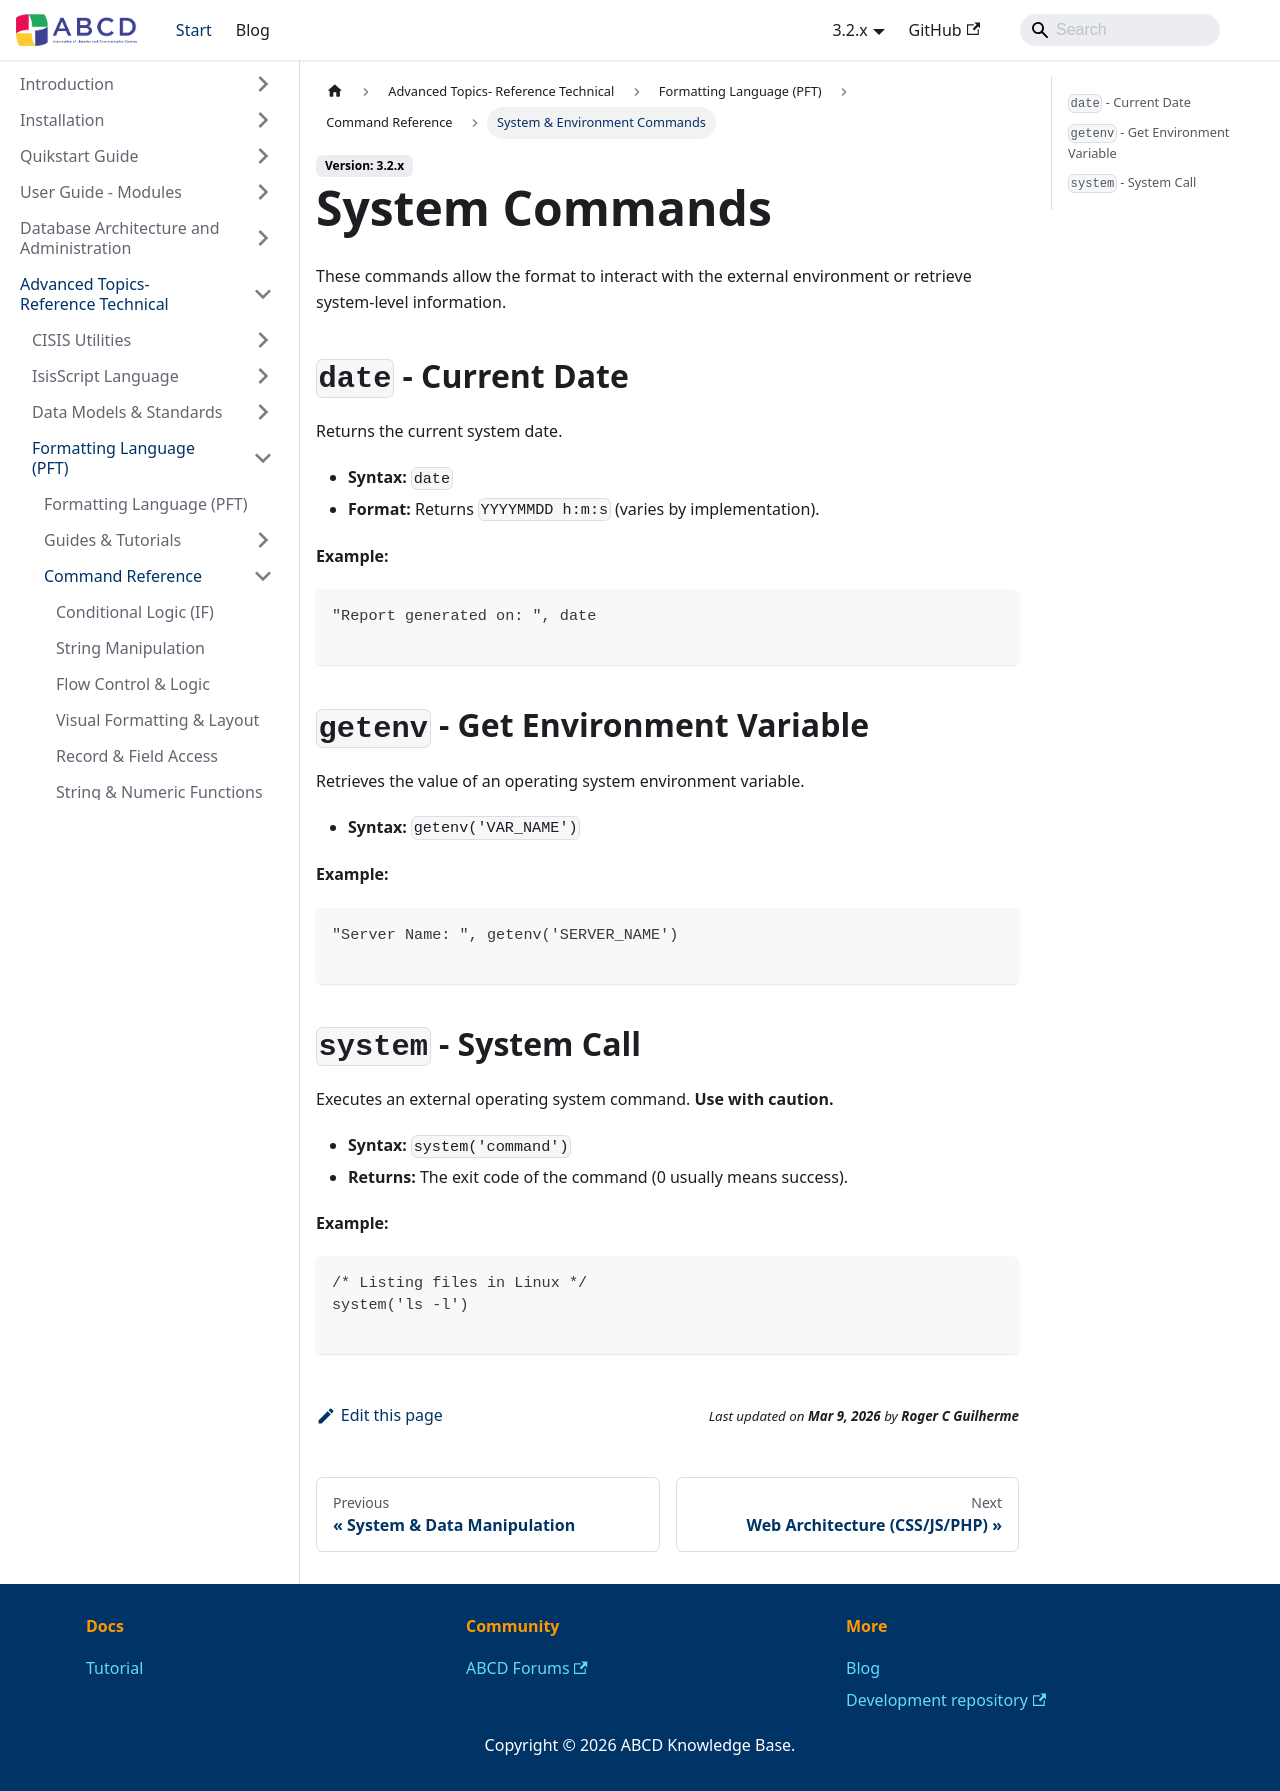

repository: ABCD-DEVCOM/ABCD-DEVCOM.github.io · page: docs/3.2/abcd-advanced/format-language/reference/system.html · generator: docusaurus

---
title: System & Environment Commands
description: Commands to interact with the OS, dates, and environment variables.
---

# System Commands

These commands allow the format to interact with the external environment or retrieve system-level information.

## `date` - Current Date
Returns the current system date.

* **Syntax:** `date`
* **Format:** Returns `YYYYMMDD h:m:s` (varies by implementation).

**Example:**
```pft
"Report generated on: ", date

```

## `getenv` - Get Environment Variable

Retrieves the value of an operating system environment variable.

* **Syntax:** `getenv('VAR_NAME')`

**Example:**

```pft
"Server Name: ", getenv('SERVER_NAME')

```

## `system` - System Call

Executes an external operating system command. **Use with caution.**

* **Syntax:** `system('command')`
* **Returns:** The exit code of the command (0 usually means success).

**Example:**

```pft
/* Listing files in Linux */
system('ls -l')

```
